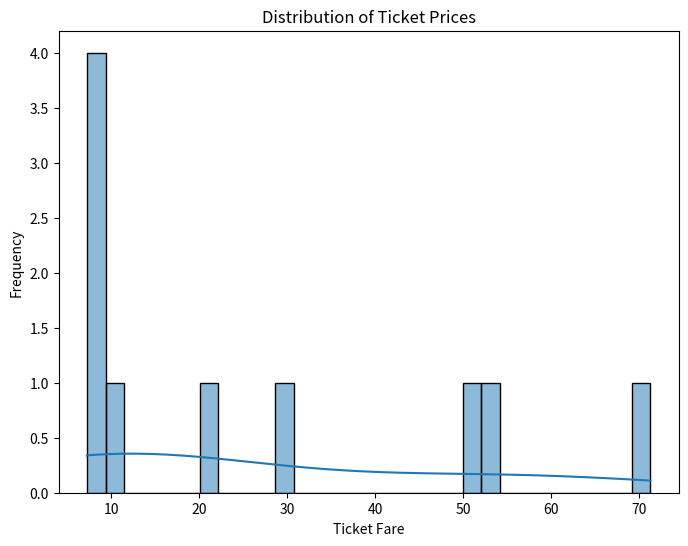

This figure's Python source:
import seaborn as sns
import matplotlib.pyplot as plt
import pandas as pd
# Sample data similar to Titanic dataset
data = {
    'survived': [0, 1, 1, 1, 0, 0, 1, 0, 1, 1],
    'pclass': [3, 1, 3, 1, 3, 3, 1, 3, 3, 2],
    'sex': ['male', 'female', 'female', 'female', 'male', 'male', 'male', 'male', 'female', 'female'],
    'age': [22, 38, 26, 35, 35, None, 54, 2, 27, 14],
    'fare': [7.25, 71.2833, 7.925, 53.1, 8.05, 8.4583, 51.8625, 21.075, 11.1333, 30.0708]
}

# Convert sample data to DataFrame
titanic = pd.DataFrame(data)

# Display the first few rows of the dataset
print(titanic.head())

# Plotting histogram to visualize the distribution of ticket prices
plt.figure(figsize=(8, 6))
sns.histplot(data=titanic, x='fare', bins=30, kde=True)
plt.title('Distribution of Ticket Prices')
plt.xlabel('Ticket Fare')
plt.ylabel('Frequency')
plt.show()
